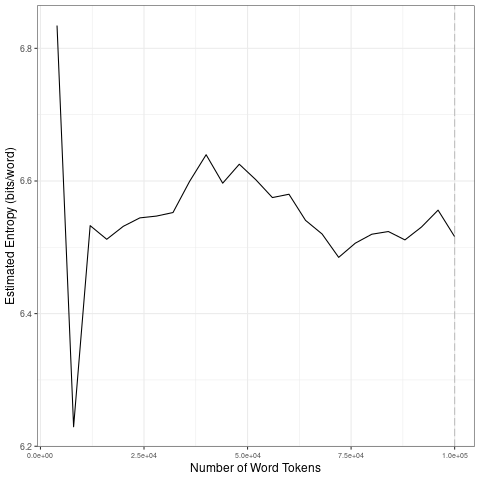

Values plotted in this chart, from the file beside it:
file, entropy.Corpus.Size, entropy.Entropy, sd.Corpus.Size, sd.SD
data/2021_by_en/2021-06-28_tokens_1-gram…, 4000, 6.834, 20000, 0.2141
data/2021_by_en/2021-06-28_tokens_1-gram…, 8000, 6.229, 40000, 0.04177
data/2021_by_en/2021-06-28_tokens_1-gram…, 12000, 6.533, 60000, 0.01992
data/2021_by_en/2021-06-28_tokens_1-gram…, 16000, 6.512, 80000, 0.02055
data/2021_by_en/2021-06-28_tokens_1-gram…, 20000, 6.532, 1e+05, 0.01758
data/2021_by_en/2021-06-28_tokens_1-gram…, 24000, 6.544, 20000, 0.2141
data/2021_by_en/2021-06-28_tokens_1-gram…, 28000, 6.547, 40000, 0.04177
data/2021_by_en/2021-06-28_tokens_1-gram…, 32000, 6.552, 60000, 0.01992
data/2021_by_en/2021-06-28_tokens_1-gram…, 36000, 6.599, 80000, 0.02055
data/2021_by_en/2021-06-28_tokens_1-gram…, 40000, 6.64, 1e+05, 0.01758
data/2021_by_en/2021-06-28_tokens_1-gram…, 44000, 6.597, 20000, 0.2141
data/2021_by_en/2021-06-28_tokens_1-gram…, 48000, 6.625, 40000, 0.04177
data/2021_by_en/2021-06-28_tokens_1-gram…, 52000, 6.602, 60000, 0.01992
data/2021_by_en/2021-06-28_tokens_1-gram…, 56000, 6.575, 80000, 0.02055
data/2021_by_en/2021-06-28_tokens_1-gram…, 60000, 6.58, 1e+05, 0.01758
data/2021_by_en/2021-06-28_tokens_1-gram…, 64000, 6.541, 20000, 0.2141
data/2021_by_en/2021-06-28_tokens_1-gram…, 68000, 6.52, 40000, 0.04177
data/2021_by_en/2021-06-28_tokens_1-gram…, 72000, 6.485, 60000, 0.01992
data/2021_by_en/2021-06-28_tokens_1-gram…, 76000, 6.506, 80000, 0.02055
data/2021_by_en/2021-06-28_tokens_1-gram…, 80000, 6.52, 1e+05, 0.01758
data/2021_by_en/2021-06-28_tokens_1-gram…, 84000, 6.524, 20000, 0.2141
data/2021_by_en/2021-06-28_tokens_1-gram…, 88000, 6.511, 40000, 0.04177
data/2021_by_en/2021-06-28_tokens_1-gram…, 92000, 6.531, 60000, 0.01992
data/2021_by_en/2021-06-28_tokens_1-gram…, 96000, 6.556, 80000, 0.02055
data/2021_by_en/2021-06-28_tokens_1-gram…, 1e+05, 6.516, 1e+05, 0.01758
